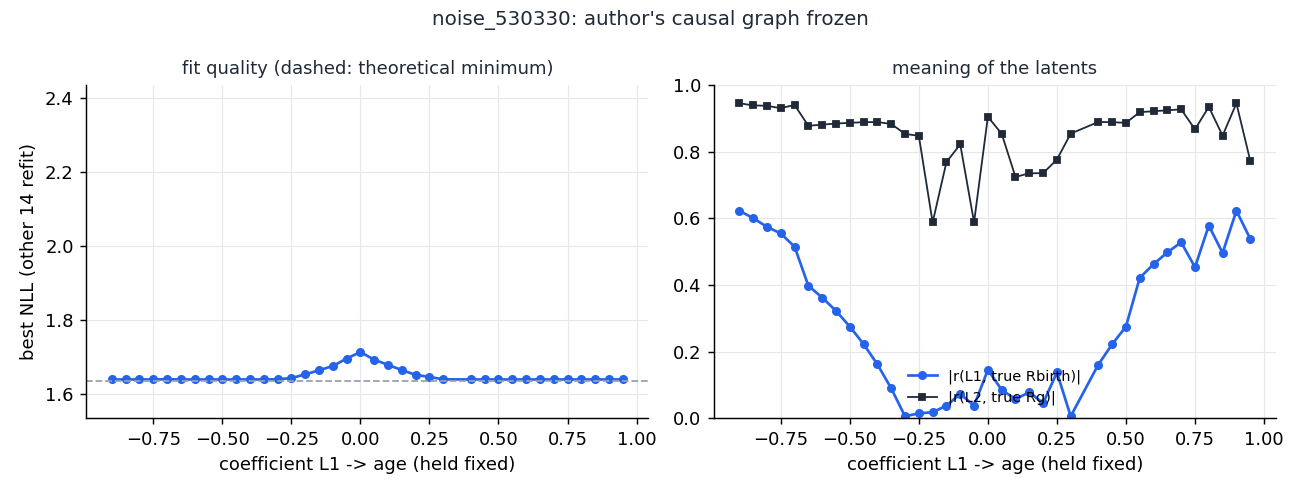

The table this chart was drawn from, first rows:
L1_age, valid, nll, abs_r_L1_Rbir, abs_r_L2_Rg, L1_MgH
-0.95, False, -31360390, 0.0687, 0.4011, 0.999
-0.9, True, 1.64, 0.6233, 0.9458, 0.3383
-0.85, True, 1.64, 0.6008, 0.9394, 0.3578
-0.8, True, 1.64, 0.5748, 0.938, 0.3799
-0.75, True, 1.64, 0.5548, 0.931, 0.4054
-0.7, True, 1.641, 0.5151, 0.9408, 0.4343
-0.65, True, 1.64, 0.3978, 0.8781, 0.4675
-0.6, True, 1.64, 0.3625, 0.8816, 0.5068
-0.55, True, 1.64, 0.3224, 0.8848, 0.5519
-0.5, True, 1.64, 0.2753, 0.8871, 0.6078
-0.45, True, 1.64, 0.2225, 0.8888, 0.6744
-0.4, True, 1.64, 0.1617, 0.8895, 0.7582
-0.35, True, 1.64, 0.08967, 0.8835, 0.8638
-0.3, True, 1.64, 0.005961, 0.8539, 0.9532
-0.25, True, 1.644, 0.01463, 0.8479, 0.9598
-0.2, True, 1.654, 0.01803, 0.5879, 0.9926
-0.15, True, 1.665, 0.03783, 0.7692, 0.9945
-0.1, True, 1.676, 0.07303, 0.8224, 0.97
-0.05, True, 1.697, 0.03754, 0.5882, 0.9848
0.0, True, 1.714, 0.1455, 0.9051, -0.3583
0.05, True, 1.694, 0.08521, 0.8542, -0.9548
0.1, True, 1.679, 0.05725, 0.7245, -0.9605
0.15, True, 1.666, 0.07816, 0.7354, -0.9948
0.2, True, 1.653, 0.04513, 0.7359, -0.9815
0.25, True, 1.647, 0.1375, 0.7766, -0.9343
0.3, True, 1.64, 0.005926, 0.8547, -0.9532
0.35, False, -674, 0.2857, 0.8929, -0.7223
0.4, True, 1.64, 0.1611, 0.8896, -0.7603
0.45, True, 1.64, 0.2221, 0.8888, -0.6751
0.5, True, 1.64, 0.2752, 0.8871, -0.608
0.55, True, 1.64, 0.4218, 0.9191, -0.553
0.6, True, 1.64, 0.4624, 0.9218, -0.507
0.65, True, 1.64, 0.4981, 0.9247, -0.4671
0.7, True, 1.64, 0.5282, 0.9276, -0.4344
0.75, True, 1.64, 0.4535, 0.8676, -0.4055
0.8, True, 1.64, 0.5786, 0.9349, -0.3801
0.85, True, 1.64, 0.4963, 0.8486, -0.3578
0.9, True, 1.64, 0.6233, 0.9456, -0.3378
0.95, True, 1.64, 0.5389, 0.7736, -0.3202
